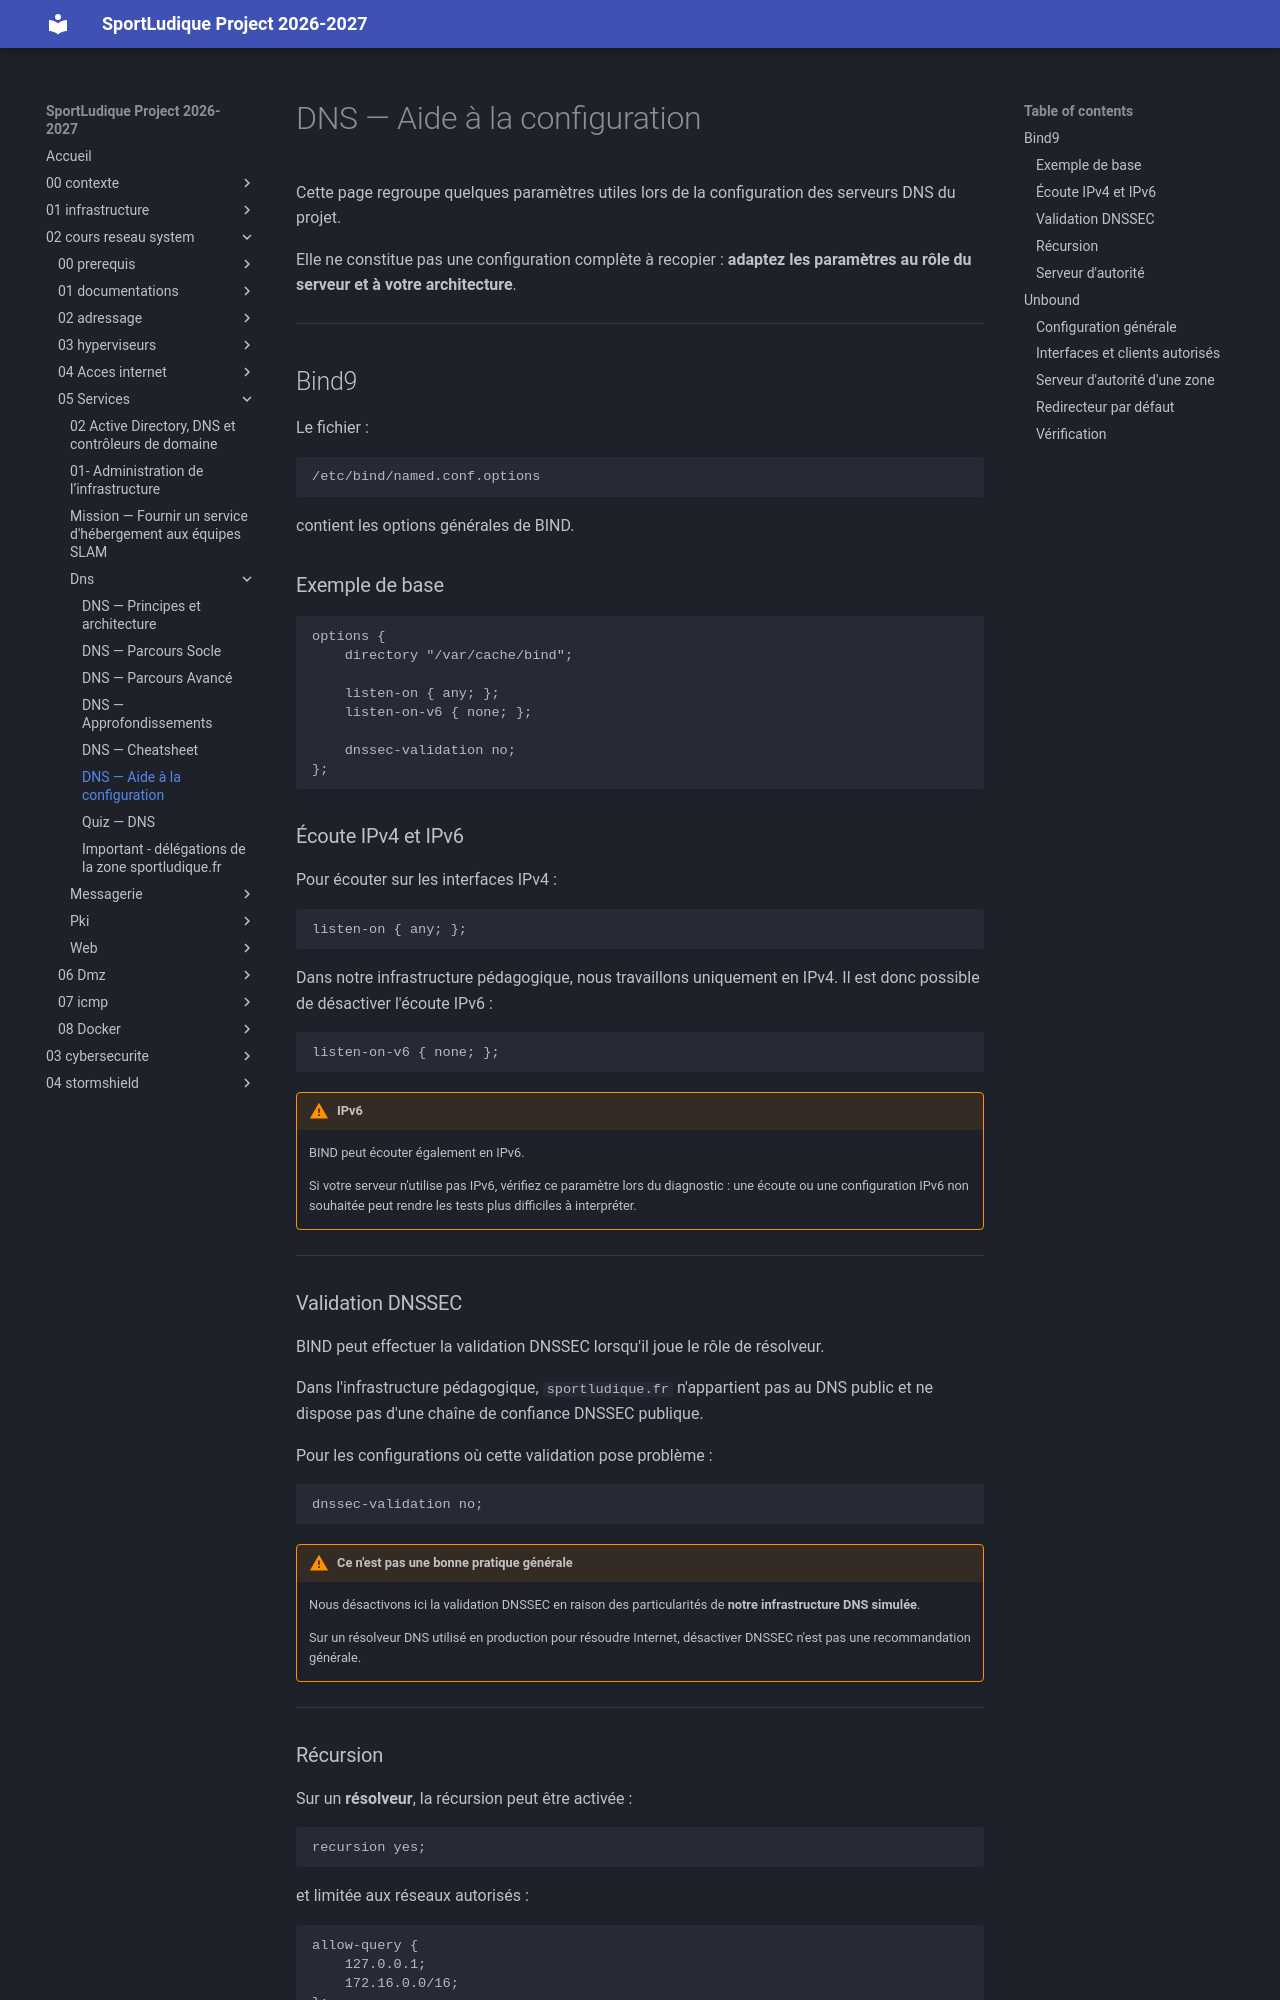

repository: lmeryFulbert/SportLudique2026-2027 · page: 02-cours-reseau-system/05-Services/dns/05-aide-configuration-dns/index.html · generator: mkdocs

# DNS — Aide à la configuration

Cette page regroupe quelques paramètres utiles lors de la configuration des serveurs DNS du projet.

Elle ne constitue pas une configuration complète à recopier : **adaptez les paramètres au rôle du serveur et à votre architecture**.

---

## Bind9

Le fichier :

```text
/etc/bind/named.conf.options
```

contient les options générales de BIND.

### Exemple de base

```conf
options {
    directory "/var/cache/bind";

    listen-on { any; };
    listen-on-v6 { none; };

    dnssec-validation no;
};
```

### Écoute IPv4 et IPv6

Pour écouter sur les interfaces IPv4 :

```conf
listen-on { any; };
```

Dans notre infrastructure pédagogique, nous travaillons uniquement en IPv4. Il est donc possible de désactiver l'écoute IPv6 :

```conf
listen-on-v6 { none; };
```

!!! warning "IPv6"
    BIND peut écouter également en IPv6.

    Si votre serveur n'utilise pas IPv6, vérifiez ce paramètre lors du diagnostic : une écoute ou une configuration IPv6 non souhaitée peut rendre les tests plus difficiles à interpréter.

---

### Validation DNSSEC

BIND peut effectuer la validation DNSSEC lorsqu'il joue le rôle de résolveur.

Dans l'infrastructure pédagogique, `sportludique.fr` n'appartient pas au DNS public et ne dispose pas d'une chaîne de confiance DNSSEC publique.

Pour les configurations où cette validation pose problème :

```conf
dnssec-validation no;
```

!!! warning "Ce n'est pas une bonne pratique générale"
    Nous désactivons ici la validation DNSSEC en raison des particularités de **notre infrastructure DNS simulée**.

    Sur un résolveur DNS utilisé en production pour résoudre Internet, désactiver DNSSEC n'est pas une recommandation générale.

---
